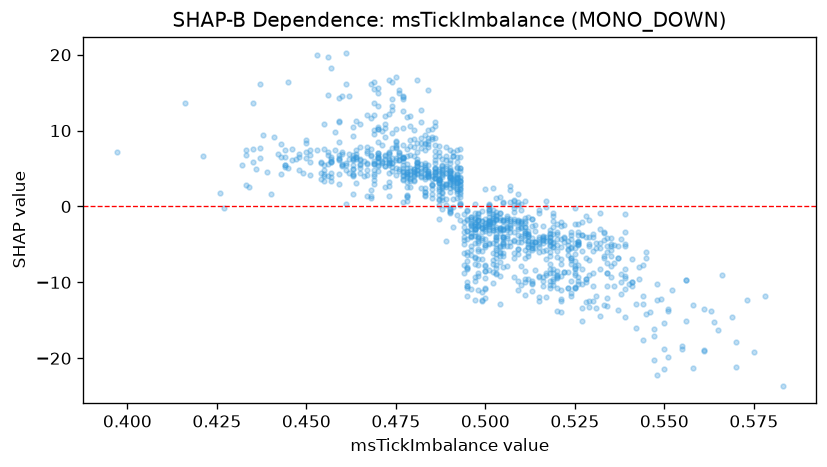

Data behind this chart, as committed beside it:
feature_value, shap_value
0.478, 4.601
0.522, -2.505
0.476, 6.794
0.482, 4.393
0.502, -7.533
0.482, 4.743
0.467, 5.537
0.513, -1.686
0.514, -4.745
0.535, -4.941
0.536, -5.103
0.507, -1.696
0.519, -4.83
0.488, 4.875
0.474, 9.683
0.469, 13.61
0.497, -2.956
0.48, 10.1
0.457, 18.3
0.494, -2.649
0.488, 1.268
0.539, -5.17
0.493, 1.97
0.505, -4.705
0.483, 4.905
0.475, 10.17
0.504, -1.513
0.432, 5.527
0.537, -6.732
0.539, -3.358
0.493, 7.528
0.491, 3.603
0.496, -1.399
0.51, -0.4845
0.481, 5.386
0.495, -10.72
0.52, -5.102
0.472, 6.753
0.491, 2.696
0.524, -4.221
0.529, -7.102
0.499, -5.898
0.515, -4.992
0.484, 9.041
0.445, 5.047
0.498, -1.754
0.471, 5.97
0.501, -3.041
0.511, -1.454
0.497, -7.59
0.47, 6.451
0.518, -6.054
0.493, 2.97
0.526, -4.984
0.462, 6.905
0.524, -3.717
0.515, -9.195
0.472, 5.302
0.495, -1.666
0.516, -10.52
... 1,088 more rows
